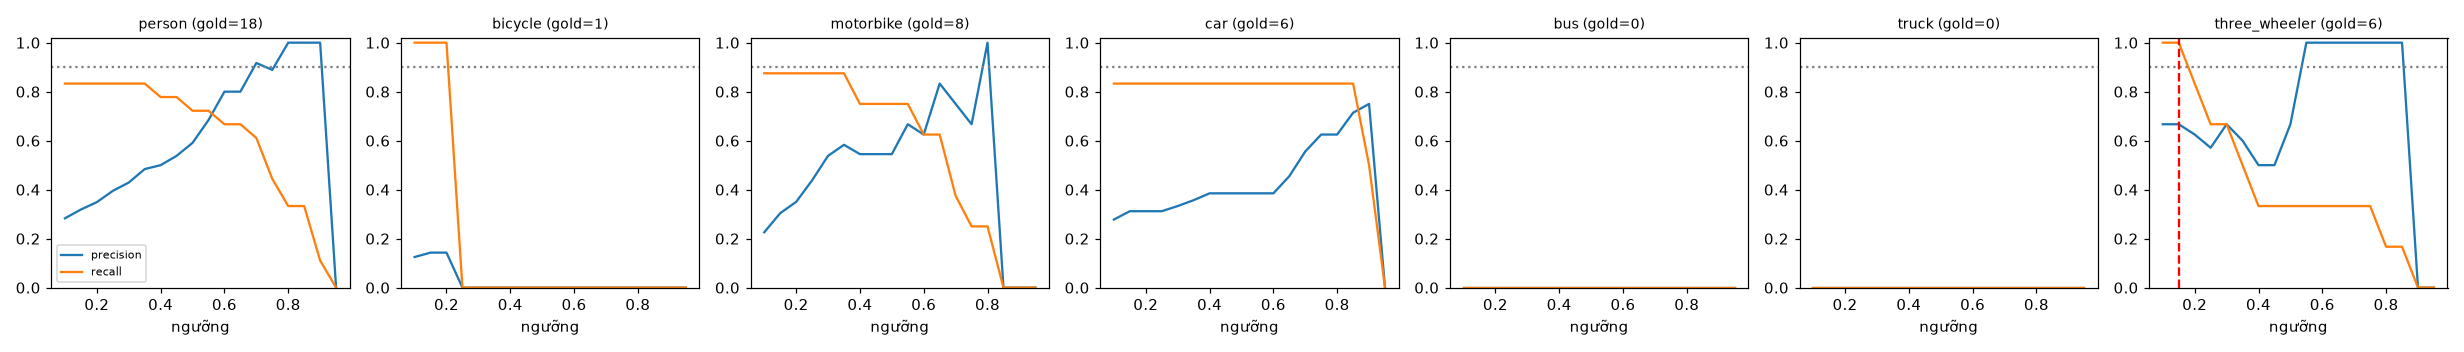

Values plotted in this chart, from the file beside it:
class, thr, tp, fp, fn, precision, recall, f1, n_gold
person, 0.1, 15, 38, 3, 0.283, 0.833, 0.423, 18
person, 0.15, 15, 32, 3, 0.319, 0.833, 0.462, 18
person, 0.2, 15, 28, 3, 0.349, 0.833, 0.492, 18
person, 0.25, 15, 23, 3, 0.395, 0.833, 0.536, 18
person, 0.3, 15, 20, 3, 0.429, 0.833, 0.566, 18
person, 0.35, 15, 16, 3, 0.484, 0.833, 0.612, 18
person, 0.4, 14, 14, 4, 0.5, 0.778, 0.609, 18
person, 0.45, 14, 12, 4, 0.538, 0.778, 0.636, 18
person, 0.5, 13, 9, 5, 0.591, 0.722, 0.65, 18
person, 0.55, 13, 6, 5, 0.684, 0.722, 0.703, 18
person, 0.6, 12, 3, 6, 0.8, 0.667, 0.727, 18
person, 0.65, 12, 3, 6, 0.8, 0.667, 0.727, 18
person, 0.7, 11, 1, 7, 0.917, 0.611, 0.733, 18
person, 0.75, 8, 1, 10, 0.889, 0.444, 0.593, 18
person, 0.8, 6, 0, 12, 1.0, 0.333, 0.5, 18
person, 0.85, 6, 0, 12, 1.0, 0.333, 0.5, 18
person, 0.9, 2, 0, 16, 1.0, 0.111, 0.2, 18
person, 0.95, 0, 0, 18, 0.0, 0.0, 0.0, 18
bicycle, 0.1, 1, 7, 0, 0.125, 1.0, 0.222, 1
bicycle, 0.15, 1, 6, 0, 0.143, 1.0, 0.25, 1
bicycle, 0.2, 1, 6, 0, 0.143, 1.0, 0.25, 1
bicycle, 0.25, 0, 5, 1, 0.0, 0.0, 0.0, 1
bicycle, 0.3, 0, 5, 1, 0.0, 0.0, 0.0, 1
bicycle, 0.35, 0, 4, 1, 0.0, 0.0, 0.0, 1
bicycle, 0.4, 0, 4, 1, 0.0, 0.0, 0.0, 1
bicycle, 0.45, 0, 2, 1, 0.0, 0.0, 0.0, 1
bicycle, 0.5, 0, 2, 1, 0.0, 0.0, 0.0, 1
bicycle, 0.55, 0, 1, 1, 0.0, 0.0, 0.0, 1
bicycle, 0.6, 0, 0, 1, 0.0, 0.0, 0.0, 1
bicycle, 0.65, 0, 0, 1, 0.0, 0.0, 0.0, 1
bicycle, 0.7, 0, 0, 1, 0.0, 0.0, 0.0, 1
bicycle, 0.75, 0, 0, 1, 0.0, 0.0, 0.0, 1
bicycle, 0.8, 0, 0, 1, 0.0, 0.0, 0.0, 1
bicycle, 0.85, 0, 0, 1, 0.0, 0.0, 0.0, 1
bicycle, 0.9, 0, 0, 1, 0.0, 0.0, 0.0, 1
bicycle, 0.95, 0, 0, 1, 0.0, 0.0, 0.0, 1
motorbike, 0.1, 7, 24, 1, 0.226, 0.875, 0.359, 8
motorbike, 0.15, 7, 16, 1, 0.304, 0.875, 0.452, 8
motorbike, 0.2, 7, 13, 1, 0.35, 0.875, 0.5, 8
motorbike, 0.25, 7, 9, 1, 0.438, 0.875, 0.583, 8
motorbike, 0.3, 7, 6, 1, 0.538, 0.875, 0.667, 8
motorbike, 0.35, 7, 5, 1, 0.583, 0.875, 0.7, 8
motorbike, 0.4, 6, 5, 2, 0.545, 0.75, 0.632, 8
motorbike, 0.45, 6, 5, 2, 0.545, 0.75, 0.632, 8
motorbike, 0.5, 6, 5, 2, 0.545, 0.75, 0.632, 8
motorbike, 0.55, 6, 3, 2, 0.667, 0.75, 0.706, 8
motorbike, 0.6, 5, 3, 3, 0.625, 0.625, 0.625, 8
motorbike, 0.65, 5, 1, 3, 0.833, 0.625, 0.714, 8
motorbike, 0.7, 3, 1, 5, 0.75, 0.375, 0.5, 8
motorbike, 0.75, 2, 1, 6, 0.667, 0.25, 0.364, 8
motorbike, 0.8, 2, 0, 6, 1.0, 0.25, 0.4, 8
motorbike, 0.85, 0, 0, 8, 0.0, 0.0, 0.0, 8
motorbike, 0.9, 0, 0, 8, 0.0, 0.0, 0.0, 8
motorbike, 0.95, 0, 0, 8, 0.0, 0.0, 0.0, 8
car, 0.1, 5, 13, 1, 0.278, 0.833, 0.417, 6
car, 0.15, 5, 11, 1, 0.312, 0.833, 0.455, 6
car, 0.2, 5, 11, 1, 0.312, 0.833, 0.455, 6
car, 0.25, 5, 11, 1, 0.312, 0.833, 0.455, 6
car, 0.3, 5, 10, 1, 0.333, 0.833, 0.476, 6
car, 0.35, 5, 9, 1, 0.357, 0.833, 0.5, 6
... 66 more rows
